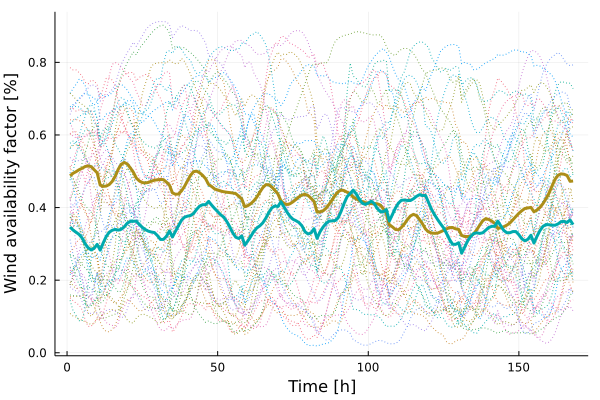

Source data for this figure (header and first rows):
x1, x2
0.4875, 0.3463
0.4944, 0.338
0.4988, 0.332
0.5042, 0.3258
0.5082, 0.3162
0.5129, 0.3002
0.5149, 0.2892
0.5127, 0.2832
0.5043, 0.2877
0.4957, 0.2986
0.4618, 0.2827
0.4585, 0.3024
0.4592, 0.3202
0.4633, 0.332
0.4721, 0.3375
0.4862, 0.3399
0.5056, 0.3379
0.5192, 0.3401
0.5243, 0.347
0.52, 0.3571
0.5093, 0.3619
0.4975, 0.3622
0.4812, 0.3625
0.4733, 0.353
0.4688, 0.3454
0.4678, 0.3394
0.4693, 0.3349
0.4726, 0.3325
0.4754, 0.3311
0.4765, 0.3228
0.4774, 0.3123
0.4769, 0.3122
0.4701, 0.3209
0.4615, 0.3356
0.4404, 0.3191
0.4367, 0.3347
0.4373, 0.3503
0.4458, 0.3652
0.4585, 0.3734
0.474, 0.3764
0.489, 0.378
0.4989, 0.3838
0.5003, 0.3948
0.496, 0.4039
0.4889, 0.4078
0.4794, 0.4079
0.4635, 0.417
0.4581, 0.4069
0.4512, 0.3974
0.4483, 0.3887
0.4454, 0.3802
0.4436, 0.3737
0.4422, 0.362
0.4412, 0.3474
0.4401, 0.3306
0.4384, 0.3183
0.4313, 0.3148
0.4237, 0.3221
0.4022, 0.2965
0.4052, 0.3078
... 108 more rows
